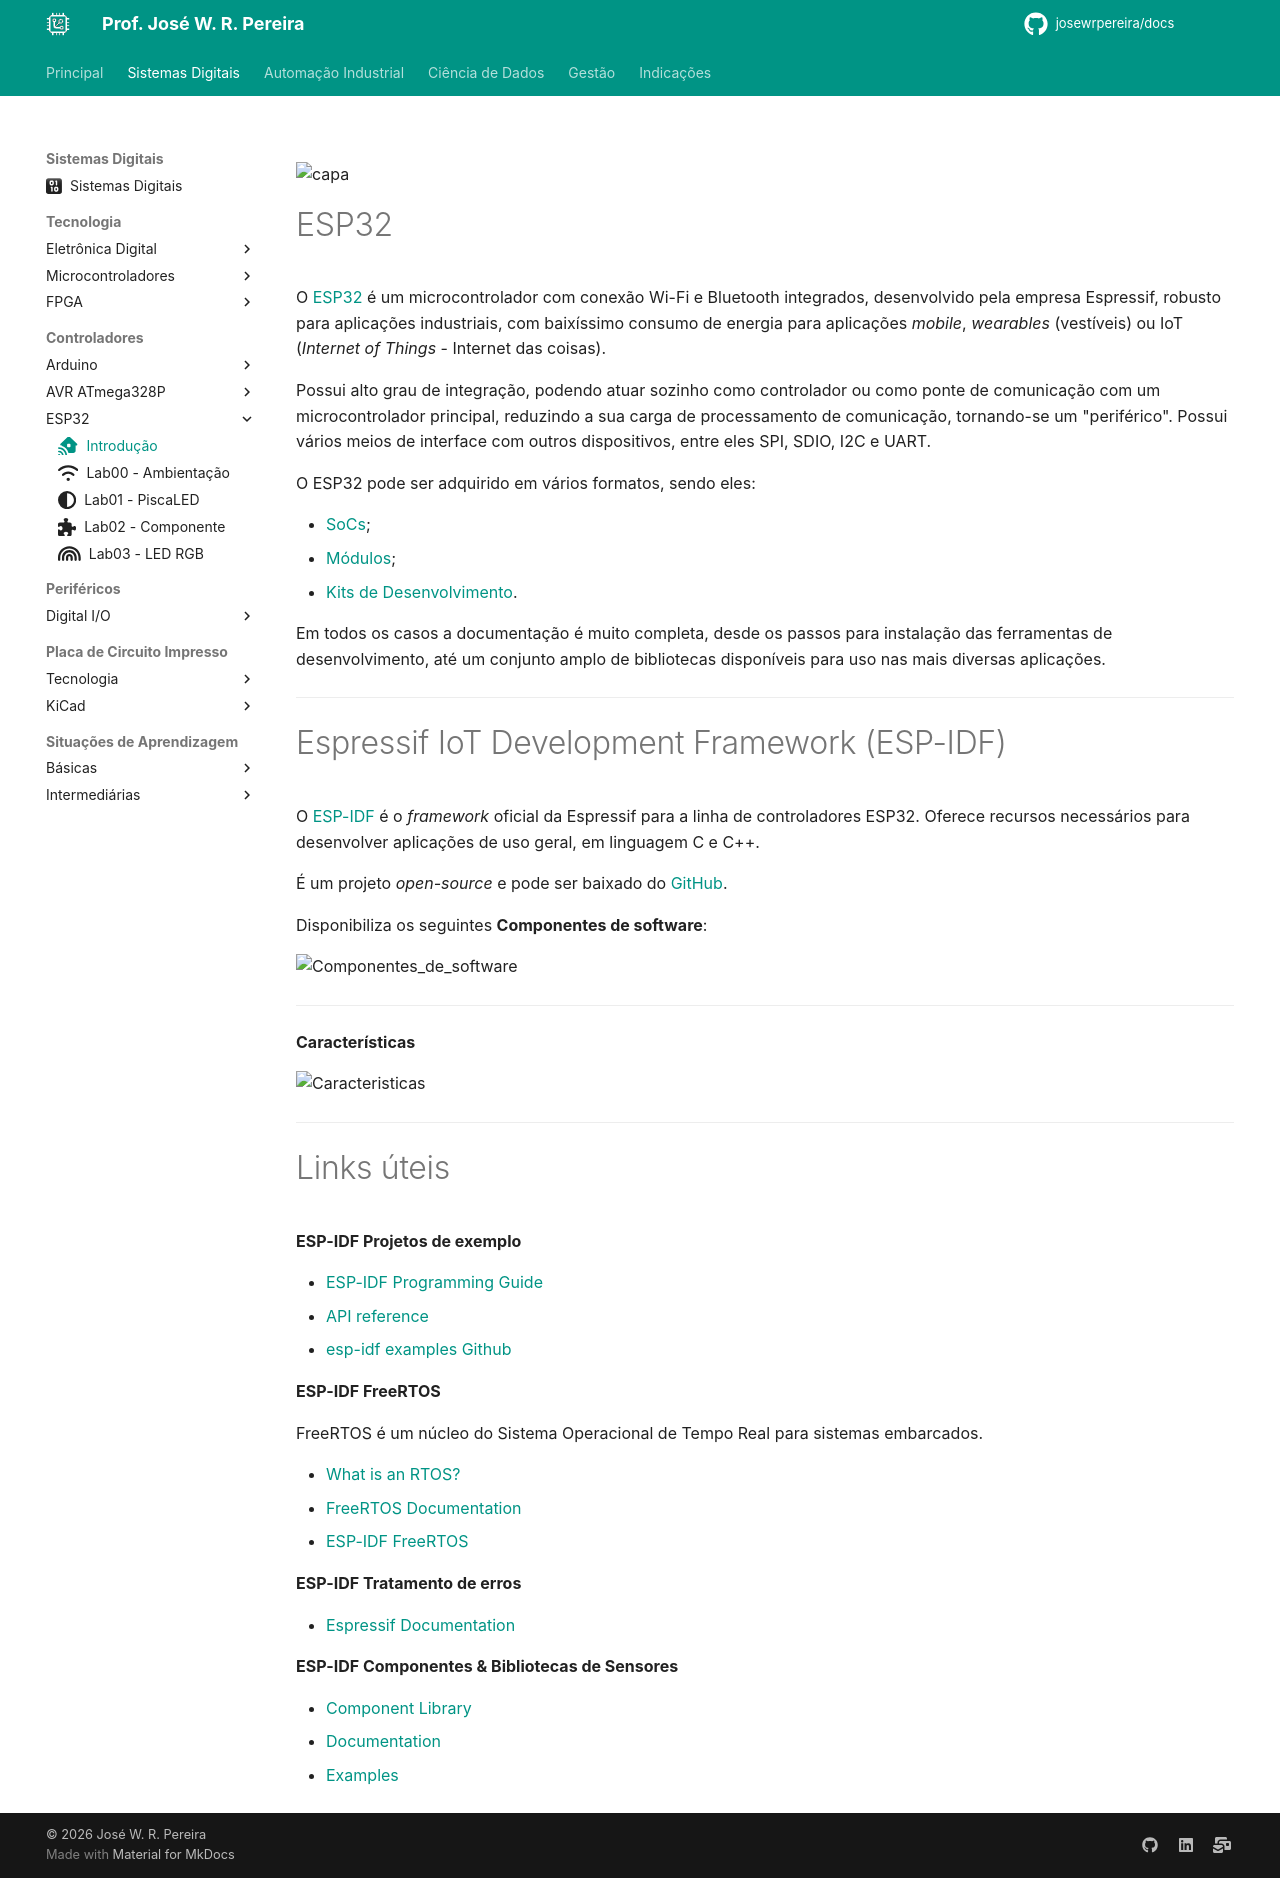

repository: JoseWRPereira/docs · page: digitais/iot/esp32/esp32-1-intro/index.html · generator: mkdocs

---
title: Introdução
icon: fontawesome/solid/house-signal
author:
 - José W. R. Pereira
tags:
 - Sistemas Eletrônicos
 - Conectividade
 - ESP32
---

![capa](img/esp32-1-capa.png)


# ESP32

O [ESP32](https://www.espressif.com/en/products/socs/esp32) é um microcontrolador com conexão Wi-Fi e Bluetooth integrados, desenvolvido pela empresa Espressif, robusto para aplicações industriais, com baixíssimo consumo de energia para aplicações *mobile*, *wearables* (vestíveis) ou IoT (*Internet of Things* - Internet das coisas).

Possui alto grau de integração, podendo atuar sozinho como controlador ou como ponte de comunicação com um microcontrolador principal, reduzindo a sua carga de processamento de comunicação, tornando-se um "periférico".
Possui vários meios de interface com outros dispositivos, entre eles SPI, SDIO, I2C e UART.

O ESP32 pode ser adquirido em vários formatos, sendo eles:

- [SoCs](https://www.espressif.com/en/support/download/documents/chips);
- [Módulos](https://www.espressif.com/en/support/download/documents/modules);
- [Kits de Desenvolvimento](https://www.espressif.com/en/support/download/documents/development-board).

Em todos os casos a documentação é muito completa, desde os passos para instalação das ferramentas de desenvolvimento, até um conjunto amplo de bibliotecas disponíveis para uso nas mais diversas aplicações.

---

# Espressif IoT Development Framework (ESP-IDF)

O [ESP-IDF](https://www.espressif.com/en/products/sdks/esp-idf) é o *framework* oficial da Espressif para a linha de controladores ESP32. Oferece recursos necessários para desenvolver aplicações de uso geral, em linguagem C e C++.

É um projeto *open-source* e pode ser baixado do [GitHub](https://github.com/espressif/esp-idf).

Disponibiliza os seguintes **Componentes de software**:

![Componentes_de_software](img/esp32-1-componentes_sw.png)

---

**Características**

![Caracteristicas](img/esp32-1-caracteristicas.png)

---

# Links úteis

**ESP-IDF Projetos de exemplo**

- [ESP-IDF Programming Guide](https://docs.espressif.com/projects/esp-idf/en/latest/esp32/)
- [API reference](https://docs.espressif.com/projects/esp-idf/en/latest/esp32/api-reference/index.html)
- [esp-idf examples Github](https://github.com/espressif/esp-idf/tree/master/examples)


**ESP-IDF FreeRTOS**

FreeRTOS é um núcleo do Sistema Operacional de Tempo Real para sistemas embarcados.

- [What is an RTOS?](https://www.freertos.org/Why-FreeRTOS)
- [FreeRTOS Documentation](https://www.freertos.org/Documentation/00-Overview)
- [ESP-IDF FreeRTOS](https://docs.espressif.com/projects/esp-idf/en/latest/esp32/api-reference/system/freertos.html)


**ESP-IDF Tratamento de erros**

- [Espressif Documentation](https://docs.espressif.com/projects/esp-idf/en/latest/esp32/api-guides/error-handling.html)


**ESP-IDF Componentes & Bibliotecas de Sensores**

- [Component Library](https://github.com/UncleRus/esp-idf-lib)
- [Documentation](https://esp-idf-lib.readthedocs.io/en/latest/)
- [Examples](https://github.com/UncleRus/esp-idf-lib/tree/master/examples)
